Run: headless pygame with SDL's dummy video driver; simulated clock (each Clock.tick advances the game by its frame time, no real sleeping); random seed 0; keys injected as events and as key.get_pressed() state; mouse plan: one left click at the window centre at the start of phase 2, then a move to the lower-right quarter at the start of phase 3; restart key R tapped at the start of phases 3 and 4.
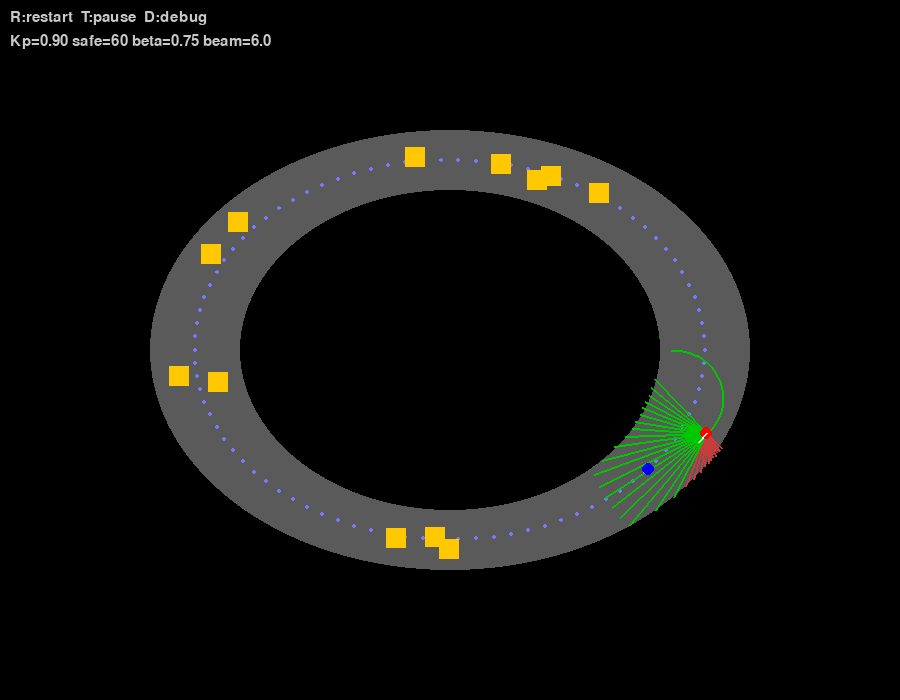
Frame 1 of 4 · flips 1–60 · no input
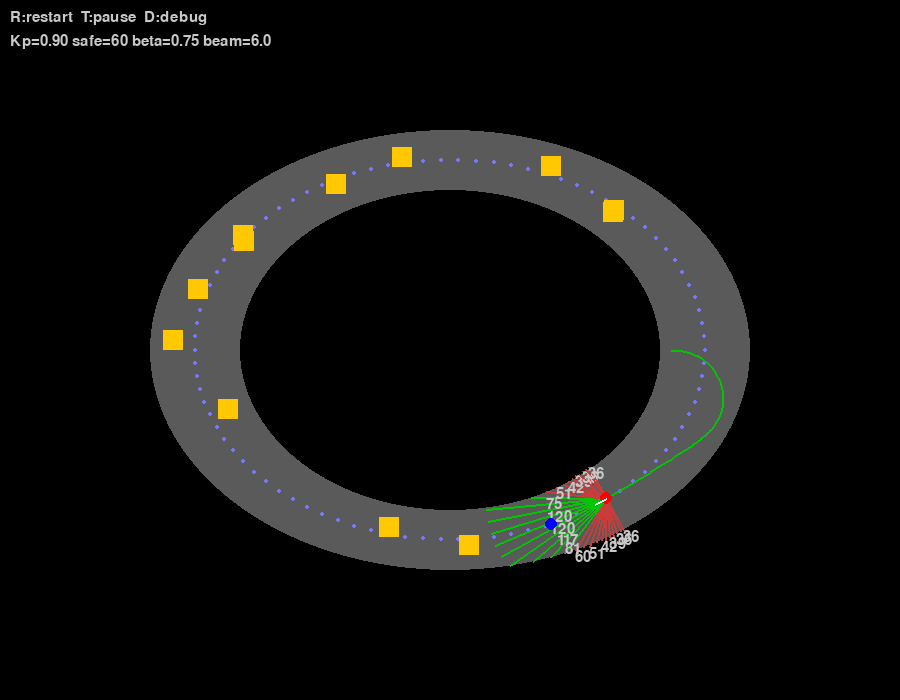
Frame 2 of 4 · flips 61–180 · clicked the window centre · tapped SPACE, RETURN · held RIGHT (→), D
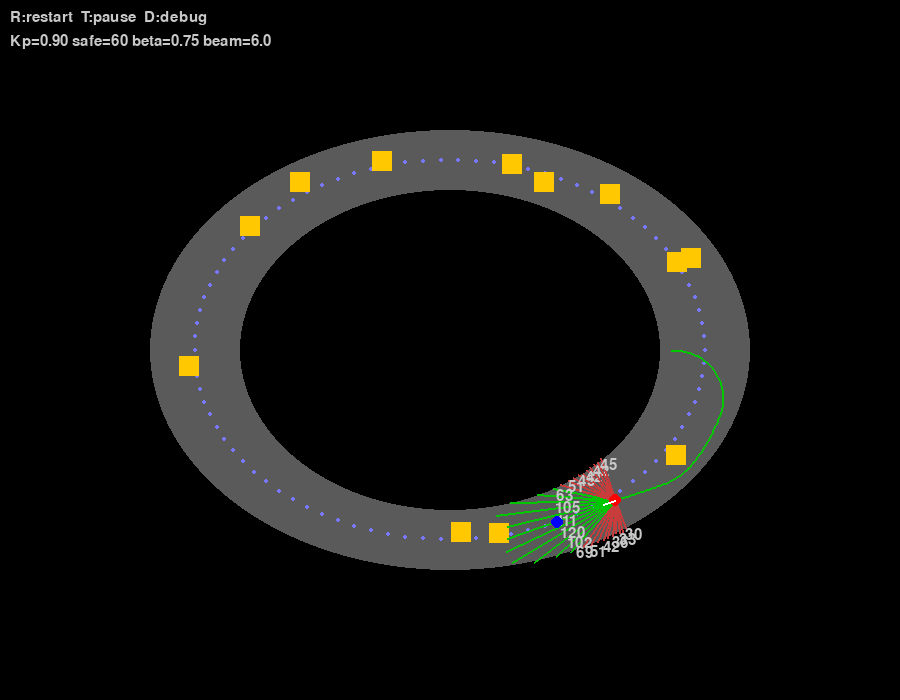
Frame 3 of 4 · flips 181–300 · moved the mouse to the lower-right quarter · tapped R · held DOWN (↓), S
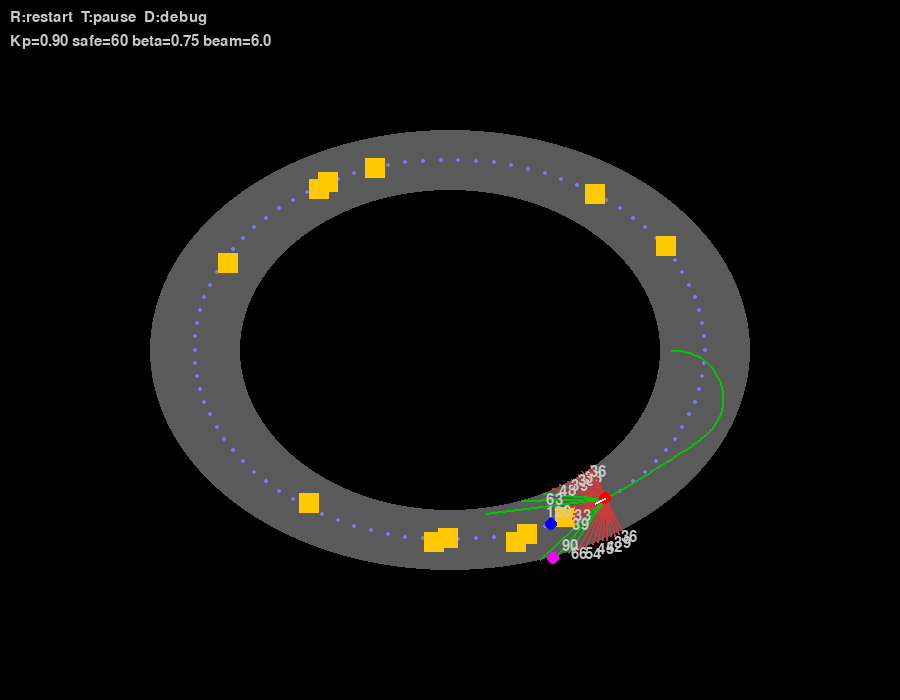
Frame 4 of 4 · flips 301–420 · tapped R · held LEFT (←), A, UP (↑), W

The pygame program that drew these frames:

"""
pp_gap_sim.py
Pure Pursuit + Beam-gap local avoidance 演示

运行:
    python car_route/pp_gap_sim.py

说明:
- 生成椭圆赛道的中线 waypoints 作为全局路径。
- 每帧发射多束 beam（-90..+90 deg）测距。
- 通过阈值 safe_dist 判定 beam 是否free，找到连续 free 区间（gaps）。
- 目标方向优先为 pure pursuit 的目标点方向；若前方有障碍，从 gaps 中选择最接近该方向的 gap center。
- 生成 steer = clamp(Kp * angle_diff) 并做一阶滤波。
- Debug 模式（按 D）会打印/可视化更多信息；按 R 重置；按 T 暂停。
- 如果 car_route/best_pp_params.npy 存在，会尝试加载作为参数: [Kp, safe_dist, lookahead_steps, beta, beam_step_deg, lookahead_wp]
"""

import pygame, math, numpy as np, random, os, sys
pygame.init()

# ---------------- config / load params ----------------
WIDTH, HEIGHT = 900, 700
screen = pygame.display.set_mode((WIDTH, HEIGHT))
pygame.display.set_caption("Pure Pursuit + Gap-based Avoidance Demo")
clock = pygame.time.Clock()

# track parameters (ellipse)
CX, CY = WIDTH//2, HEIGHT//2
A_OUT, B_OUT = 300, 220
A_IN, B_IN = 210, 160

# default control params (can be overridden by npy)
DEFAULT_PARAMS = {
    'Kp': 0.9,            # steering gain
    'safe_dist': 60.0,    # beam distance threshold to consider free
    'lookahead_steps': 10,# index steps ahead on waypoint array for pure pursuit
    'beta': 0.75,         # smoothing
    'beam_step_deg': 6.0, # beam angular resolution
    'lookahead_wp': 60.0, # pure pursuit lookahead distance (pixels)
}

PARAMS_FILE = "car_route/best_pp_params.npy"
if os.path.exists(PARAMS_FILE):
    try:
        arr = np.load(PARAMS_FILE)
        # accept array shape 6
        if arr.size >= 6:
            params = {
                'Kp': float(arr[0]),
                'safe_dist': float(arr[1]),
                'lookahead_steps': int(round(arr[2])),
                'beta': float(arr[3]),
                'beam_step_deg': float(arr[4]),
                'lookahead_wp': float(arr[5])
            }
            print("Loaded params from", PARAMS_FILE, params)
        else:
            params = DEFAULT_PARAMS.copy()
    except Exception as e:
        print("Failed load params:", e)
        params = DEFAULT_PARAMS.copy()
else:
    params = DEFAULT_PARAMS.copy()

# ---------------- track / waypoints ----------------
def generate_midline(samples=360):
    mid_a = (A_IN + A_OUT) / 2.0
    mid_b = (B_IN + B_OUT) / 2.0
    pts = []
    for k in range(samples):
        ang = 2*math.pi*k/samples
        x = CX + mid_a*math.cos(ang)
        y = CY + mid_b*math.sin(ang)
        pts.append((x,y))
    return pts

WAYPOINTS = generate_midline(samples=720)

def point_in_track(x,y):
    dx, dy = x-CX, y-CY
    val_out = (dx/A_OUT)**2 + (dy/B_OUT)**2
    val_in = (dx/A_IN)**2 + (dy/B_IN)**2
    return (val_in >= 1.0) and (val_out <= 1.0)

# ---------------- Car ----------------
class Car:
    def __init__(self, x, y, heading=0.0):
        self.x = x
        self.y = y
        self.h = heading
        self.speed = 2.0
        self.trail = []
        self.alive = True
    def step(self, steer):
        steer = max(-math.radians(30), min(math.radians(30), steer))
        self.h += steer * 0.08
        self.x += math.cos(self.h) * self.speed
        self.y += math.sin(self.h) * self.speed
        self.trail.append((int(self.x), int(self.y)))
        if len(self.trail)>1000: self.trail.pop(0)
    def draw(self, surf):
        if len(self.trail)>1:
            pygame.draw.lines(surf, (0,200,0), False, self.trail, 2)
        pygame.draw.circle(surf, (255,0,0), (int(self.x), int(self.y)), 6)
        ax = self.x + 12*math.cos(self.h); ay = self.y + 12*math.sin(self.h)
        pygame.draw.line(surf, (255,255,255), (int(self.x),int(self.y)), (int(ax),int(ay)),2)

# ---------------- sensor / gap detection / pure pursuit ----------------
def cast_beams(x,y,heading,beam_step_deg, max_range=120.0):
    beams = []
    half = 90
    for a in np.arange(-half, half+0.1, beam_step_deg):
        ang = heading + math.radians(a)
        d = ray_distance(x,y,ang, max_range=max_range)
        beams.append((a, d))
    return beams

def ray_distance(x,y,ang, max_range=120.0, step=3.0):
    dist=0.0
    dx, dy = math.cos(ang), math.sin(ang)
    while dist < max_range:
        px = x + dx*dist; py = y + dy*dist
        if not point_in_track(px,py):
            return dist
        # check obstacles
        for o in obstacles:
            if o.collidepoint(px,py):
                return dist
        dist += step
    return max_range

def detect_gaps(beams, safe_dist):
    # beams: list of (angle_deg, dist)
    free = [1 if d>safe_dist else 0 for (_,d) in beams]
    gaps = []
    n = len(free)
    i=0
    while i<n:
        if free[i]==1:
            j=i
            while j<n and free[j]==1:
                j+=1
            # gap from i..j-1
            angles = [beams[k][0] for k in range(i,j)]
            center = (angles[0] + angles[-1]) / 2.0
            width = angles[-1] - angles[0] + 1e-6
            gaps.append({'start':i,'end':j-1,'center':center,'width':width})
            i=j
        else:
            i+=1
    return gaps

def find_pursuit_target(car, waypoints, lookahead_dist):
    # find the waypoint at distance >= lookahead_dist along the path ahead of the car
    # naive: find nearest index, then step forward until point is >= lookahead_dist
    best_idx = 0
    best_d2 = 1e12
    for i,(wx,wy) in enumerate(waypoints):
        d2 = (wx-car.x)**2 + (wy-car.y)**2
        if d2 < best_d2:
            best_d2 = d2; best_idx = i
    # step forward to reach lookahead dist
    idx = best_idx
    acc = 0.0
    samples = len(waypoints)
    while acc < lookahead_dist:
        nxt = (idx+1) % samples
        dx = waypoints[nxt][0]-waypoints[idx][0]
        dy = waypoints[nxt][1]-waypoints[idx][1]
        seg = math.hypot(dx,dy)
        acc += seg
        idx = nxt
        if acc > 10000: break
    return waypoints[idx], idx

# ---------------- world / obstacles ----------------
def generate_obstacles(n, track, forbidden_point=None, min_dist=60):
    obs=[]
    for _ in range(n):
        attempts=0
        while True:
            attempts+=1
            x = random.randint(track.cx-track.a_out+20, track.cx+track.a_out-20)
            y = random.randint(track.cy-track.b_out+20, track.cy+track.b_out-20)
            if not track.point_in_track(x,y):
                continue
            if forbidden_point and math.hypot(x-forbidden_point[0], y-forbidden_point[1])<min_dist:
                if attempts>300: break
                continue
            obs.append(pygame.Rect(int(x-10),int(y-10),20,20))
            break
    return obs

# ---------------- draw utilities ----------------
def draw_track(surf):
    pygame.draw.ellipse(surf, (90,90,90), (CX-A_OUT, CY-B_OUT, 2*A_OUT, 2*B_OUT))
    pygame.draw.ellipse(surf, (0,0,0), (CX-A_IN, CY-B_IN, 2*A_IN, 2*B_IN))
    # draw midline small dots
    for (wx,wy) in WAYPOINTS[::8]:
        pygame.draw.circle(surf, (120,120,255), (int(wx),int(wy)), 2)

# ---------------- main demo ----------------
track = type("T",(object,),{"cx":CX,"cy":CY,"a_out":A_OUT,"b_out":B_OUT,"a_in":A_IN,"b_in":B_IN,"point_in_track":point_in_track})()
obstacles = []
car = None
paused = False
debug = False

def restart():
    global car, obstacles, prev_steer
    start_x = CX + A_IN + 10
    start_y = CY
    car = Car(start_x, start_y, heading=0.0)
    obstacles.clear()
    # generate obstacles away from start
    for _ in range(12):
        while True:
            angle = random.uniform(0,2*math.pi)
            a = random.uniform(A_IN+20, A_OUT-20)
            b = random.uniform(B_IN+20, B_OUT-20)
            x = CX + a*math.cos(angle)
            y = CY + b*math.sin(angle)
            if point_in_track(x,y) and math.hypot(x-start_x,y-start_y)>80:
                obstacles.append(pygame.Rect(int(x-10),int(y-10),20,20))
                break
    prev_steer = 0.0
    print("Restart: obstacles", len(obstacles))

restart()

font = pygame.font.SysFont(None,22)
running = True
while running:
    dt = clock.tick(60)/1000.0
    for ev in pygame.event.get():
        if ev.type==pygame.QUIT:
            running=False
        if ev.type==pygame.KEYDOWN:
            if ev.key==pygame.K_r: restart()
            if ev.key==pygame.K_t: paused = not paused
            if ev.key==pygame.K_d:
                debug = not debug
                print("Debug", debug)
        if ev.type==pygame.MOUSEBUTTONDOWN:
            if ev.button==1:
                restart()

    if not paused and car.alive:
        # beams
        beam_step = params['beam_step_deg']
        beams = cast_beams(car.x, car.y, car.h, beam_step, max_range=120.0)
        gaps = detect_gaps(beams, params['safe_dist'])
        # pure pursuit target
        target_pt, target_idx = find_pursuit_target(car, WAYPOINTS, params['lookahead_wp'])
        target_angle = math.atan2(target_pt[1]-car.y, target_pt[0]-car.x)
        angle_to_wp = (target_angle - car.h + math.pi)%(2*math.pi) - math.pi
        # decide desired angle: if no front obstacle -> go to waypoint
        front_blocked = any(d < params['safe_dist'] for (a,d) in beams if abs(a) <= 20)
        chosen_dir = angle_to_wp
        chosen_gap = None
        if front_blocked and gaps:
            # find gap center closest to angle_to_wp (in degrees)
            best = None; best_diff=1e9
            for g in gaps:
                g_ang = math.radians(g['center'])
                diff = abs(((g_ang - angle_to_wp + math.pi)%(2*math.pi) - math.pi))
                if diff < best_diff:
                    best_diff = diff; best = g
            chosen_gap = best
            if chosen_gap:
                chosen_dir = math.radians(chosen_gap['center'])
        # compute steer
        diff = (chosen_dir - 0.0)  # relative angle from heading after normalizing below
        # convert angle_to_heading (we already used angle differences)
        desired = math.atan2(math.sin(chosen_dir), math.cos(chosen_dir))
        angle_diff = (desired - 0.0 + math.pi)%(2*math.pi) - math.pi
        # but angle_to_wp was relative to car.h: so better compute diff relative to car.h
        # recompute correctly:
        desired_global = (car.h + chosen_dir)
        angle_diff = (desired_global - car.h + math.pi)%(2*math.pi) - math.pi
        # simpler: angle_diff = chosen_dir (already relative)
        angle_diff = chosen_dir
        raw = params['Kp'] * angle_diff
        raw = max(-math.radians(30), min(math.radians(30), raw))
        steer = prev_steer * params['beta'] + raw * (1-params['beta'])
        prev_steer = steer

        car.step(steer)

        # collision
        if not point_in_track(car.x, car.y):
            car.alive = False
        for o in obstacles:
            if o.collidepoint(car.x, car.y):
                car.alive = False

    # draw
    screen.fill((0,0,0))
    draw_track(screen)
    for o in obstacles:
        pygame.draw.rect(screen, (255,200,0), o)
    # draw target waypoint
    tx, ty = WAYPOINTS[0]
    # draw beams
    if car:
        beams = cast_beams(car.x, car.y, car.h, params['beam_step_deg'], max_range=120.0)
        for i,(a,d) in enumerate(beams):
            ang = car.h + math.radians(a)
            ex = car.x + math.cos(ang)*d
            ey = car.y + math.sin(ang)*d
            color = (0,200,0) if d>params['safe_dist'] else (200,60,60)
            pygame.draw.line(screen, color, (int(car.x),int(car.y)), (int(ex),int(ey)), 2)
            if debug and i%2==0:
                midx = car.x + math.cos(ang)*min(d,params['safe_dist'])
                midy = car.y + math.sin(ang)*min(d,params['safe_dist'])
                txt = font.render(f"{int(d)}", True, (200,200,200))
                screen.blit(txt, (int(midx), int(midy)))
    # draw chosen waypoint and gap
    if car and car.alive:
        tpt, tidx = find_pursuit_target(car, WAYPOINTS, params['lookahead_wp'])
        pygame.draw.circle(screen, (0,0,255), (int(tpt[0]), int(tpt[1])), 6)
        if 'chosen_gap' in locals() and chosen_gap:
            center_ang = math.radians(chosen_gap['center'])
            ex = car.x + math.cos(car.h + center_ang)*80
            ey = car.y + math.sin(car.h + center_ang)*80
            pygame.draw.circle(screen, (255,0,255), (int(ex), int(ey)), 6)
        car.draw(screen)
    # HUD
    txt = font.render("R:restart  T:pause  D:debug", True, (200,200,200))
    screen.blit(txt, (10,10))
    paramtxt = font.render(f"Kp={params['Kp']:.2f} safe={params['safe_dist']:.0f} beta={params['beta']:.2f} beam={params['beam_step_deg']:.1f}", True, (200,200,200))
    screen.blit(paramtxt, (10,34))
    if not car.alive:
        t = font.render("Car crashed! Press R to restart", True, (255,0,0))
        screen.blit(t, (WIDTH//2-140, 20))
    pygame.display.flip()

pygame.quit()
